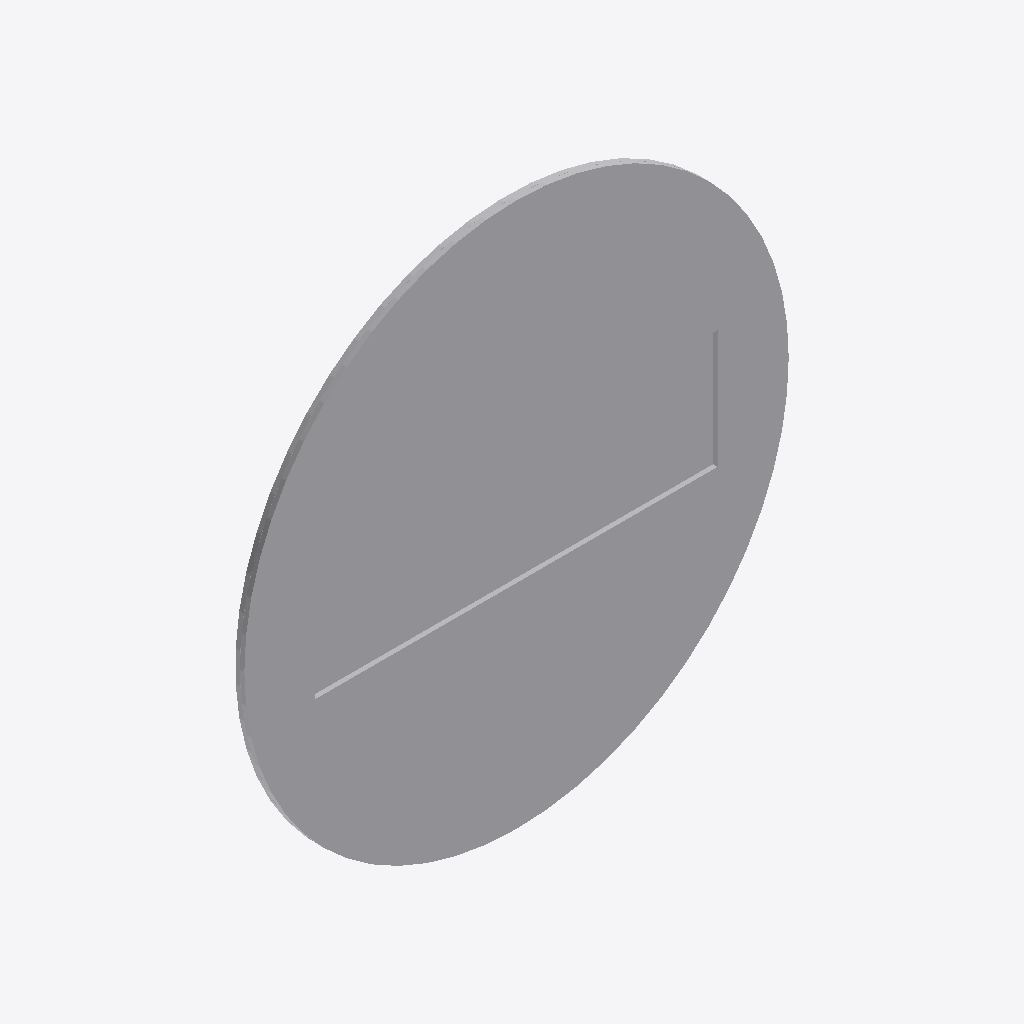
Isometric view of an IFC building model (IFC-SPF (STEP), schema IFC2X3, length unit metre), seen from the south-west, elements coloured by IFC class: 1 other element (light grey).
Extent 0.600 m × 0.010 m × 0.600 m (x, y, z). Storeys (1): Port De Barcelona at 0.00 m. Elements (1): 1 IfcFurnishingElement.

HEADER;
FILE_DESCRIPTION(('ViewDefinition [CoordinationView_V2.0]'),'2;1');
FILE_NAME('','',(''),(''),'','','');
FILE_SCHEMA(('IFC2X3'));
ENDSEC;
DATA;
#105=IFCPROJECT('34UKVHeH5CHvrwyycS_2aZ',$,'Port De Barcelona',$,$,'Port De Barcelona','Port De Barcelona',(#97),#92);
#130=IFCSITE('34UKVHeH5CHvrwyycS_2aX',$,'Default',$,$,#127,$,$,.ELEMENT.,(42,21,31,181945),(-71,-3,-24,-263305),0.0,$,$);
#115=IFCBUILDING('34UKVHeH5CHvrwyycS_2aY',$,'Port De Barcelona',$,$,#32,$,'Port De Barcelona',.ELEMENT.,$,$,$);
#124=IFCBUILDINGSTOREY('34UKVHeH5CHvrwyybZ1_NS',$,'Port De Barcelona',$,'Level:8mm Head',#122,$,'Port De Barcelona',.ELEMENT.,0.0);
#241=IFCFURNISHINGELEMENT('1VnuGc_6XCqx5dZZhITKEa',$,'APBCN-URB-VIA-SenalTransitoVertical_ProhibicionEntrada_r101:600mm:777746',$,'APBCN-URB-VIA-SenalTransitoVertical_ProhibicionEntrada_r101:600mm',#239,#234,'777746');
ENDSEC;
